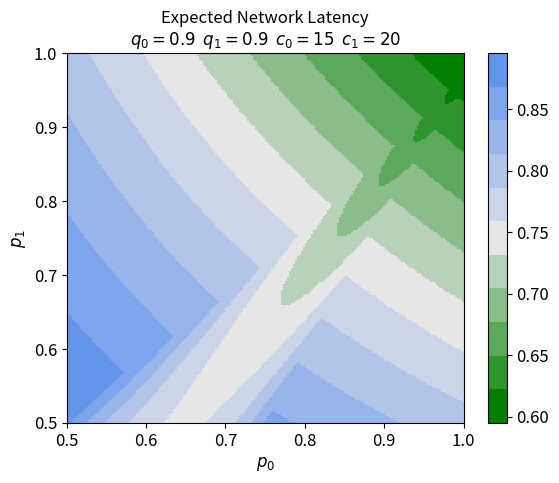
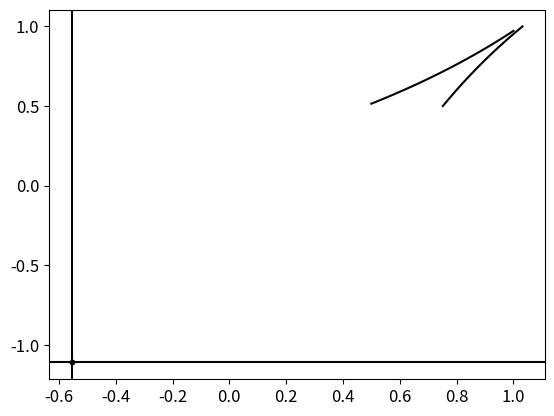
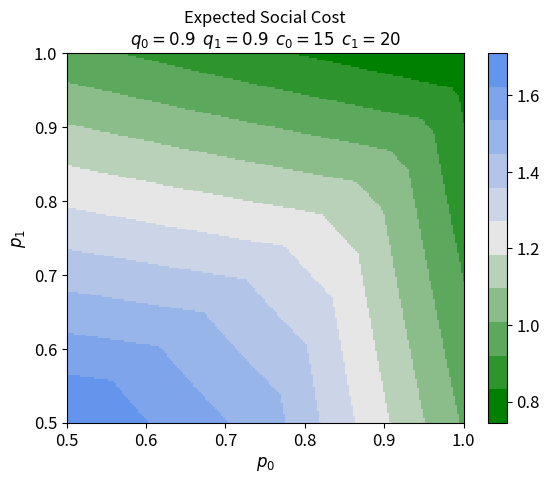
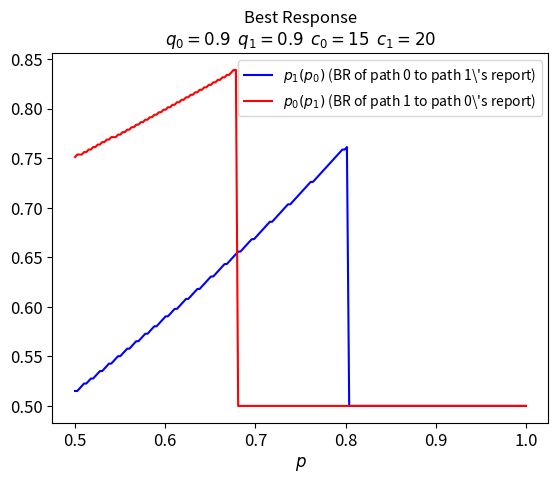

Python code for these plots, in order:
from __future__ import annotations
import numpy as np
# import matplotlib as mpl
import matplotlib.pyplot as plt
from typing import Tuple, Callable

# from matplotlib import cm
# from matplotlib.colors import ListedColormap, LinearSegmentedColormap
# from colorspacious import cspace_converter

# The state space for reports
Report_States = ["SS", "SI", "IS", "II"]

# The underlying probability whether a path is secure S (q_S) or insecure I (1 - q_S)
Q = {0: .9,
     1: .9}

# p_state_path is the probability with which the signaler will truthfully report the security
#     state of the path when the path is in specified state
# {path : {state : p_}}
# e.g., if path 1 is secure, then there is a Report_Schedule[1]['S'] chance that the second letter in the report
#   will be 'S'
Report_Schedule = {0: {'S': .5,
                       'I': 1},
                   1: {'S': .5,
                       'I': 1}}

# The security cost is the cost associated with the security state of a path being insecure
# The key is the path j and the value is the security cost
# You can set these values to anything you like as I've clamped the equilibrium values accordingly.
Security_Costs = {0: 15,
                  1: 20}

# If you wish to 'zoom in' to any part of the heat map, you can change these limit values. Keep in mind that
# the start values cannot be less OR EQUAL TO zero. They cannot be equal to zero as this will put a zero in the
# denominator of the bayesian equation.
axis_lims = {'x': {'start': 0.5,
                   'stop': 1},
             'y': {'start': 0.5,
                   'stop': 1}}

# You can turn this down to 50 for performance, and up to about 300 or 400 for better looks
ax_len = 200

# These are set later when the output function set-up runs
plot_title = " "
x_label = " "
y_label = " "

fontsize = 12
plt.rcParams['axes.labelsize'] = fontsize
plt.rcParams['axes.titlesize'] = fontsize
plt.rcParams['xtick.labelsize'] = fontsize
plt.rcParams['ytick.labelsize'] = fontsize


# The probability class contains the probability parameters for a single path. Each path will have a
# corresponding instantiation of the Probability class stored in a dictionary keyed on the path's index
class Probability:
    def __init__(self, security_probability, report_schedule):
        self.q = security_probability
        self.rs = report_schedule

    def prob_is_insecure(self, given_r=None) -> float:
        # If not report is given, then this simply returns the probability that this path is insecure, or
        # 1 - q_S
        if not given_r:
            return 1 - self.q
        else:
            assert (len(given_r) == 1)
            # We define the following statements:
            #  A - The path is insecure
            #  B - The report is the state given by r
            # The following is the implementation of P[A | B] = P[B | A] * P[A] / P[B]
            return (self.prob_report_is(given_r, given_theta='I')
                    * self.prob_is_insecure()) \
                   / self.prob_report_is(given_r)

    def prob_report_is(self, report_state: str, given_theta=None) -> float:
        assert (len(report_state) == 1)
        assert (report_state == 'S' or report_state == 'I')
        default_value: float
        if not given_theta:
            # This defaults to:
            #  The report r is secure S
            #  so (the probability it's secure) * (how often we truthfully report when secure)
            #      + (probability it's insecure) * (how often we falsely report secure when it's insecure)
            default_value = self.q * self.rs['S'] + ((1 - self.q) * (1 - self.rs['I']))
            if report_state == 'S':
                return default_value
            else:
                return 1.0 - default_value
        else:
            assert (len(given_theta) == 1)
            assert (given_theta == 'S' or given_theta == 'I')
            # theta is the true security state of the path. We report truthfully according to p_theta.
            # So we return p_theta when the report is the same as the real state. Otherwise, we return
            # 1 - p_theta
            default_value = self.rs[given_theta]
            if given_theta == report_state:
                return default_value
            else:
                return 1 - default_value


def get_equilibrium_flow(report_state: str, c: dict[int, float], P: dict[int, Probability]) -> Tuple[float, float]:
    # equilibrium is reached when X_0 + P[I | R=r_0] * c_0 = X_1 + P[I | R=r_1] * c_1
    # Unfortunately, this is hard-coded for two paths
    # These values are calculated for a specific report (e.g., 'SS') within the report space
    X_0 = .5 * (1
                - c[0] * P[0].prob_is_insecure(given_r=report_state[0])
                + c[1] * P[1].prob_is_insecure(given_r=report_state[1]))
    # Clamp the output
    if X_0 > 1.0:
        X_0 = 1.0
    elif X_0 < 0.0:
        X_0 = 0.0

    return X_0, 1 - X_0


def prob_of_report(report_state: str, P: dict[int, Probability]) -> float:
    # This calculates the probability of a given report state. It assumes the probabilities of these
    # are independent
    total = 1.0
    for j in range(len(report_state)):
        total *= P[j].prob_report_is(report_state[j])
    return total


def exp_latency(report_states: list[str], c: dict[int: float], P: dict[int, Probability]):
    # Calculates network latency for each possible report state, then aggregates this to arrive at
    # expected latency across the report state space
    exp_lat = 0.0
    for report_state in report_states:
        network_latency = 0.0
        X = get_equilibrium_flow(report_state, c, P)
        for flow_rate in X:
            network_latency += pow(flow_rate, 2)
        exp_lat += prob_of_report(report_state, P) * network_latency
    return exp_lat


def network_security_cost(report_state: str, c: dict[int: float], P: dict[int, Probability]):
    # Calculates the total security cost of the network for a give report state
    total = 0.0
    X = get_equilibrium_flow(report_state, c, P)
    for j in range(len(report_state)):
        total += P[j].prob_is_insecure(report_state[j]) * c[j] * X[j]
    return total


def exp_sec_cost(report_states, c: dict[int: float], P: dict[int, Probability]):
    total = 0.0
    for report_state in report_states:
        total += prob_of_report(report_state, P) * network_security_cost(report_state, c, P)
    return total


def exp_social_cost(report_states: list[str], c: dict[int: float], P: dict[int, Probability]):
    # Calculates social cost for each possible report state, then aggregates this to arrive at
    # expected latency across the report state space
    return exp_sec_cost(report_states, c, P) + exp_latency(report_states, c, P)


def set_p_s(index: int, value: float):
    Report_Schedule[1]['S'] = value


def set_p_s_0(index: int, value: float):
    Report_Schedule[0]['S'] = value


def set_p_s_1(index: int, value: float):
    Report_Schedule[1]['S'] = value


def set_p_i(index: int, value: float):
    Report_Schedule[1]['I'] = value


def get_data(report_states, c: dict[int: float], P: dict[int, Probability],
             data_func: Callable[[list[str], dict[int: float], dict[int: Probability]], float],
             x_index: Callable[[int, float], None],
             y_index: Callable[[int, float], None]):
    x = np.linspace(axis_lims['x']['start'], axis_lims['x']['stop'], ax_len)
    y = np.linspace(axis_lims['y']['start'], axis_lims['y']['stop'], ax_len)
    X, Y = np.meshgrid(x, y)
    Z = np.empty((ax_len, ax_len))
    for i in range(ax_len):
        # This sets probability of truthfulness when path 1 is secure
        # and is the x-dimension of the heat map
        for j in range(ax_len):
            # This sets probability of truthfulness when path 1 is insecure
            # and is the y-dimension of the heat map
            x_index(i, X[j, i])
            y_index(j, Y[j, i])
            Z[j, i] = data_func(report_states, c, P)
            # Z[i, j] = exp_sec_cost(report_states, c, P)
    return X, Y, Z


def custom_div_cmap(numcolors=11, name='custom_div_cmap',
                    mincol='blue', midcol='white', maxcol='red'):
    from matplotlib.colors import LinearSegmentedColormap

    cmap = LinearSegmentedColormap.from_list(name=name,
                                             colors=[mincol, midcol, maxcol],
                                             N=numcolors)
    return cmap


def plot_data(X, Y, Z):
    custom_map = custom_div_cmap(11, mincol='g', midcol='0.9', maxcol='CornflowerBlue')
    plt.pcolormesh(X, Y, Z, cmap=custom_map, shading='auto')
    plt.axis([X[0, 0], X[ax_len - 1, ax_len - 1], Y[0, 0], Y[ax_len - 1, ax_len - 1]])
    cbar = plt.colorbar()
    cbar.ax.tick_params(labelsize=fontsize) 
    plt.title(plot_title)
    plt.xlabel(x_label)
    plt.ylabel(y_label)
    plt.show()


def plot_data_surface(X, Y, Z):
    custom_map = custom_div_cmap(11, mincol='g', midcol='0.9', maxcol='CornflowerBlue')
    fig, ax = plt.subplots(subplot_kw={"projection": "3d"})
    ax.plot_surface(X, Y, Z, cmap=custom_map)
    plt.axis([X[0, 0], X[ax_len - 1, ax_len - 1], Y[0, 0], Y[ax_len - 1, ax_len - 1]])
    # plt.colorbar()
    plt.title(plot_title)
    plt.xlabel(x_label)
    plt.ylabel(y_label)
    plt.show()


def demo(P: dict[int, Probability]):
    print(P[0].prob_is_insecure("S"))
    print(get_equilibrium_flow("SI", Security_Costs, P))
    print(P[0].prob_is_insecure("S"))
    print(get_equilibrium_flow("SI", Security_Costs, P))
    print(exp_latency(Report_States, Security_Costs, P))
    print(exp_sec_cost(Report_States, Security_Costs, P))


def get_latex_param_subtitle() -> str:
    return "\n" + \
           r"$q_0=" + f"{Q[0]}" + r"$  " + \
           r"$q_1=" + f"{Q[0]}" + r"$  " + \
           r"$c_0=" + f"{Security_Costs[0]}" + r"$  " + \
           r"$c_1=" + f"{Security_Costs[1]}" + r"$"


def set_up_latency():
    # Create plot labels
    global plot_title, x_label, y_label
    plot_title = "Expected Network Latency" + get_latex_param_subtitle()
    x_label = r'$p_{{1}}$'
    y_label = r'$p_{{1}}$'

    return exp_latency, set_p_s, set_p_i


def set_up_latency_competitive():
    # Create plot labels
    global plot_title, x_label, y_label
    plot_title = "Expected Network Latency" + get_latex_param_subtitle()
    x_label = r'$p_{{0}}$'
    y_label = r'$p_{{1}}$'

    return exp_latency, set_p_s_0, set_p_s_1


def set_up_security():
    # Create plot labels
    global plot_title, x_label, y_label
    plot_title = "Expected Security Cost\n" + get_latex_param_subtitle()
    x_label = r'$p_{{1}}$'
    y_label = r'$p_{{1}}$'

    return exp_sec_cost, set_p_s, set_p_i


def set_up_security_competitive():
    # Create plot labels
    global plot_title, x_label, y_label
    plot_title = "Expected Security Cost" + get_latex_param_subtitle()
    x_label = r'$p_{{0}}$'
    y_label = r'$p_{{1}}$'

    return exp_sec_cost, set_p_s_0, set_p_s_1


def set_up_social_competitive():
    # Create plot labels
    global plot_title, x_label, y_label
    plot_title = "Expected Social Cost" + get_latex_param_subtitle()
    x_label = r'$p_{{0}}$'
    y_label = r'$p_{{1}}$'

    return exp_social_cost, set_p_s_0, set_p_s_1


def do_heat_map(P: dict[int, Probability], funcList=None,plotlines=True,plotNE=True):
    # funcList is array-like of set_up_... function names
    # Imitate the following with a custom function of your own to output to the heat map
    # output = set_up_latency()
    # output = set_up_security()
    # output = set_up_latency_competitive()
    # output = set_up_security_competitive()
    # output = set_up_social_competitive()

    if funcList is None:
        funcList = [set_up_latency_competitive]

    for func in funcList:
        output = func()
        x, y, z = get_data(Report_States, Security_Costs, P, *output)
        plt.figure()
        plot_data(x, y, z)
        if plotlines:
            plot_boundary_lines()
        if plotNE: 
            plot_NE()


def do_surface(P: dict[int, Probability], funcList=None):
    # funcList is array-like of set_up_... function names
    # Imitate the following with a custom function of your own to output to the heat map
    # output = set_up_latency()
    # output = set_up_security()
    # output = set_up_latency_competitive()

    if funcList is None:
        funcList = [set_up_latency_competitive]

    for func in funcList:
        output = func()
        x, y, z = get_data(Report_States, Security_Costs, P, *output)
        plot_data_surface(x, y, z)  # surface
        
def plot_NE() :
    # plots lines delineating the parameter regime boundaries
    
    C = Security_Costs
    
    ypoint = (1-C[1]*(1-Q[1]))/Q[1]
    xpoint = (1-C[0]*(1-Q[0]))/Q[0]
    
    
    plt.axhline(ypoint,(xpoint-.5)*2-.05,(xpoint-.5)*2+0.05,c='k')
    plt.axvline(xpoint,(ypoint-.5)*2-.05,(ypoint-.5)*2+0.05,c='k')
    
    plt.scatter(xpoint,ypoint,s=10,c='k')
        
def plot_boundary_lines() :
    # plots lines delineating the parameter regime boundaries
    
    C = Security_Costs
    
    hline = (1-C[1]*(1-Q[1]))/Q[1]
    plt.axhline(hline,0,1,c='k')
    
    vline = (1-C[0]*(1-Q[0]))/Q[0]
    plt.axvline(vline,0,1,c='k')
    
    pp = np.linspace(0.5,1,100)
    pp0 = np.empty_like(pp)
    pp1 = np.empty_like(pp)
    for i in range(len(pp)):
        pp1[i] = ((1-Q[0]*pp[i]) * (1-C[1]*(1-Q[1])) + C[0]*(1-Q[0])) / (Q[1]* (1-Q[0]*pp[i] + C[0]*(1-Q[0])))
        pp0[i] = ((1-Q[1]*pp[i]) * (1-C[0]*(1-Q[0])) + C[1]*(1-Q[1])) / (Q[0]* (1-Q[1]*pp[i] + C[1]*(1-Q[1])))
    
    plt.plot(pp0,pp,'k')
    plt.plot(pp,pp1,'k')


def do_br_plot(P: dict[int, Probability]):
    x = np.linspace(axis_lims['x']['start'], axis_lims['x']['stop'], ax_len)
    br = np.empty((2, ax_len), float)
    for i in range(ax_len):
        for j in range(2):
            # e.g., j is 0, so the opponent is 1. This means we must fix our own reporting, which, in this context
            # (see the above explanation of Report_Schedule), means that we must
            opponent = (j + 1) % 2  # opponent = 1-j
            # Set the 'opponent' report schedule to the x-axis value
            Report_Schedule[j]['S'] = x[i]  # this is the report about j (i.e., opponent's report)
            # Find current player's best response to this updated report schedule value by varying the reporting on
            # the opponent and trying to minimize their traffic
            br[j, i] = best_response_to(opponent, P)  # get j's optimal report: Report_Schedule[1-j]['S']

    fig = plt.figure()
    ax = plt.axes()

    ax.plot(x, br[0], color='blue', label=r'$p_{1}(p_{0})$ (BR of path 0 to path 1\'s report)')
    ax.plot(x, br[1], color='red', label=r'$p_{0}(p_{1})$ (BR of path 1 to path 0\'s report)')
    plt.xlabel(r'$p$')
    plt.title("Best Response" + get_latex_param_subtitle())
    plt.legend()
    plt.show()


def best_response_to(path: int, P: dict[int, Probability]):
    # path is index of my opponent
    responses = np.linspace(0.5, 1.0, ax_len)
    traffic = np.empty(ax_len)
    for i in range(ax_len):
        Report_Schedule[path]['S'] = responses[i]  # this is my report, about my opponent
        exp_flow = 0.0
        for report in Report_States:
            flow = get_equilibrium_flow(report, Security_Costs, P)
            exp_flow += prob_of_report(report, P) * flow[path]  # exp flow on my opponent's path
        traffic[i] = exp_flow
    # We want to minimize the traffic on our opponent's path
    best_response = np.argmin(traffic - [0.00000001 * i for i in range(
        len(traffic))])  # when best reponse is ambiguous, pick the most informative signal
    return responses[best_response]


def find_parameter_region(c, q, P) :
    # returns the letter code of the parameter region
    p0 = P[0].rs['S']
    p1 = P[1].rs['S']
    
    all_regions = {'A','B','C','D','E','F','G','H'}
    regions = {'A','B','C','D','E','F','G','H'}
    if p1 >= (1-c[1]*(1-q[1]))/q[1] :
        regions = regions - {'A','C','E'}
    else : regions = regions - (all_regions - {'A','C','E'})
    if p0 >= (1-c[0]*(1-q[0]))/q[0] :
        regions = regions - {'A','B','D'}
    else: regions = regions - (all_regions - {'A','B','D'})
    if c[1]*(1-q[1])/(1-q[1]*p1) - c[0]*(1-q[0])/(1-q[0]*p0) < 1 :
        regions = regions - {'D','F'}
    else: regions = regions - (all_regions - {'D','F'})
    if -c[1]*(1-q[1])/(1-q[1]*p1) + c[0]*(1-q[0])/(1-q[0]*p0) < 1 :
        regions = regions - {'E','G'}
    else: regions = regions - (all_regions - {'E','G'})
    return regions
    
        

def main():
    do_demo = False
    # print("hello, world")
    P = dict()
    for i in range(2):
        P[i] = Probability(Q[i], Report_Schedule[i])
    if do_demo:
        demo(P)
    do_heat_map(P, [#set_up_security_competitive,
                    set_up_latency_competitive,
                    set_up_social_competitive],plotlines=True)
    # do_surface(P)
    do_br_plot(P)


if __name__ == '__main__':
    main()
    
def plots_for_paper() :
    # note -- this function doesn't do it, but it does display the correct values here.
    # May need to make Security_Costs a global
    Q = {0: .9,
         1: .9}

    Security_Costs = {0: 3,
                      1: 5}
    P = dict()
    for i in range(2):
        P[i] = Probability(Q[i], Report_Schedule[i])
    do_heat_map(P, [set_up_latency_competitive,
                    set_up_social_competitive],plotlines=False)
